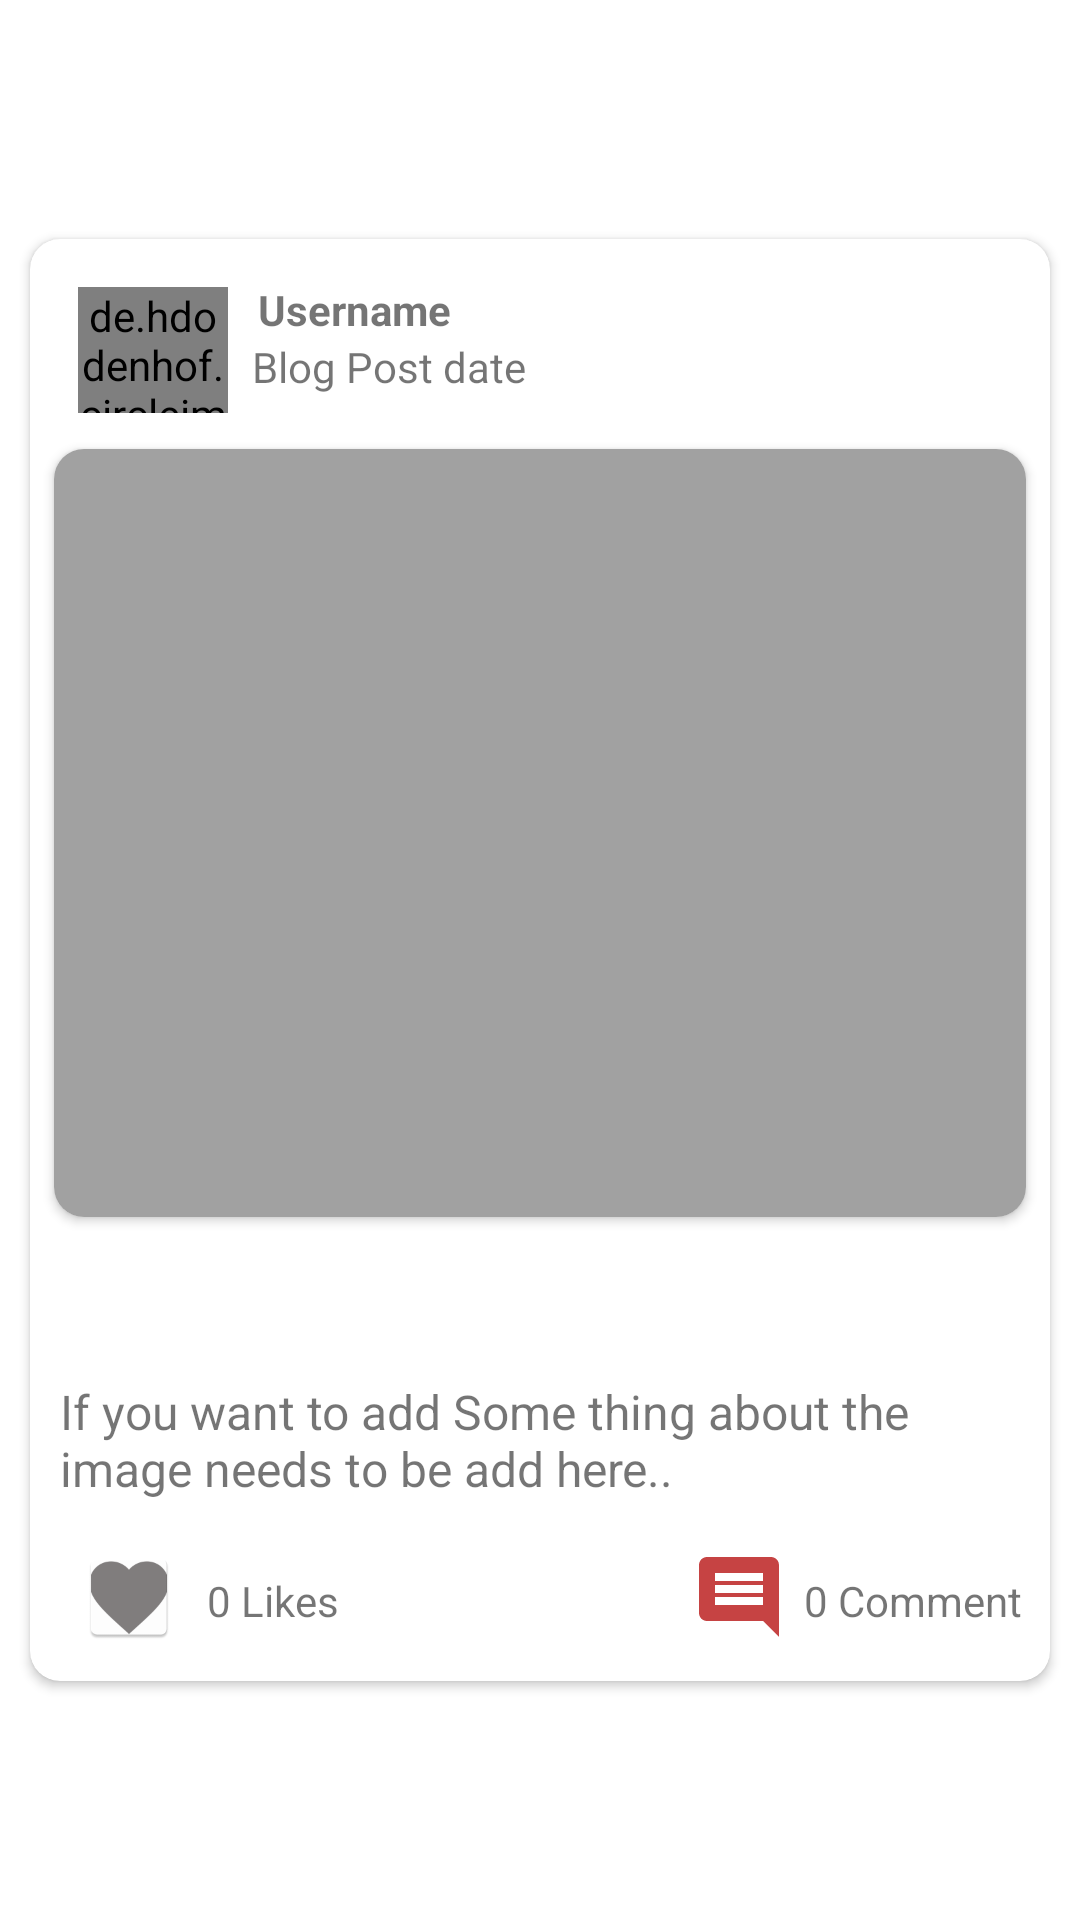

The Android layout XML behind this screen, and the referenced resources:
<!-- AndroidManifest.xml: application theme Theme.Blog -->
<!-- res/layout/blog_list_item.xml -->
<?xml version="1.0" encoding="utf-8"?>
<androidx.constraintlayout.widget.ConstraintLayout xmlns:android="http://schemas.android.com/apk/res/android"
    xmlns:app="http://schemas.android.com/apk/res-auto"
    xmlns:tools="http://schemas.android.com/tools"
    android:layout_width="match_parent"
    android:layout_height="wrap_content">

    <androidx.cardview.widget.CardView
        android:id="@+id/main_blog_post"
        android:layout_width="match_parent"
        android:layout_height="wrap_content"
        android:layout_marginStart="10dp"
        android:layout_marginTop="10dp"
        android:layout_marginEnd="10dp"
        android:layout_marginBottom="10dp"
        app:cardCornerRadius="10dp"
        app:layout_constraintBottom_toBottomOf="parent"
        app:layout_constraintEnd_toEndOf="parent"
        app:layout_constraintHorizontal_bias="0.0"
        app:layout_constraintStart_toStartOf="parent"
        app:layout_constraintTop_toTopOf="parent">

        <androidx.constraintlayout.widget.ConstraintLayout
            android:layout_width="match_parent"
            android:layout_height="wrap_content">

            <TextView
                android:id="@+id/blog_comment_count"
                android:layout_width="wrap_content"
                android:layout_height="wrap_content"
                android:layout_marginStart="10dp"
                android:layout_marginEnd="20dp"
                android:text="0 Comment"
                app:layout_constraintBottom_toBottomOf="@+id/blog_like_count"
                app:layout_constraintEnd_toEndOf="parent"
                app:layout_constraintHorizontal_bias="0.304"
                app:layout_constraintLeft_toRightOf="parent"
                app:layout_constraintStart_toEndOf="@+id/blog_comment_btn"
                app:layout_constraintTop_toTopOf="@+id/blog_like_count"
                app:layout_constraintVertical_bias="0.157" />

            <ImageView
                android:id="@+id/blog_comment_btn"
                android:layout_width="32dp"
                android:layout_height="32dp"
                android:src="@drawable/drawablecomment"
                app:layout_constraintBottom_toBottomOf="@+id/blog_like_btn"
                app:layout_constraintEnd_toEndOf="parent"
                app:layout_constraintHorizontal_bias="0.573"
                app:layout_constraintStart_toEndOf="@+id/blog_like_count"
                app:layout_constraintTop_toBottomOf="@+id/blog_desc"
                app:layout_constraintVertical_bias="1.0" />

            <TextView
                android:id="@+id/blog_like_count"
                android:layout_width="wrap_content"
                android:layout_height="wrap_content"
                android:layout_marginStart="10dp"
                android:text="0 Likes"
                app:layout_constraintBottom_toBottomOf="parent"
                app:layout_constraintStart_toEndOf="@+id/blog_like_btn"
                app:layout_constraintTop_toBottomOf="@+id/blog_desc"
                app:layout_constraintVertical_bias="0.578" />

            <ImageView
                android:id="@+id/blog_like_btn"
                android:layout_width="32dp"
                android:layout_height="32dp"
                android:layout_marginStart="7dp"
                android:layout_marginTop="16dp"
                android:layout_marginBottom="12dp"
                android:src="@mipmap/action_unlike"
                app:layout_constraintBottom_toBottomOf="parent"
                app:layout_constraintStart_toStartOf="@+id/blog_desc"
                app:layout_constraintTop_toBottomOf="@+id/blog_desc"
                app:layout_constraintVertical_bias="0.0" />

            <de.hdodenhof.circleimageview.CircleImageView
                android:id="@+id/blog_user_image"
                android:layout_width="50dp"
                android:layout_height="42dp"
                android:layout_marginStart="16dp"
                android:layout_marginTop="16dp"
                android:src="@drawable/defaultprofile"
                app:layout_constraintStart_toStartOf="parent"
                app:layout_constraintTop_toTopOf="parent" />

            <TextView
                android:id="@+id/blog_user_name"
                android:layout_width="wrap_content"
                android:layout_height="wrap_content"
                android:layout_marginStart="10dp"
                android:layout_marginLeft="10dp"
                android:layout_marginTop="14dp"
                android:text="Username"
                android:textSize="14sp"
                android:textStyle="bold"
                app:layout_constraintStart_toEndOf="@+id/blog_user_image"
                app:layout_constraintTop_toTopOf="parent" />

            <TextView
                android:id="@+id/blog_date"
                android:layout_width="wrap_content"
                android:layout_height="wrap_content"
                android:layout_marginStart="8dp"
                android:layout_marginLeft="8dp"
                android:text="Blog Post date"
                android:textSize="14sp"
                app:layout_constraintStart_toEndOf="@+id/blog_user_image"
                app:layout_constraintTop_toBottomOf="@+id/blog_user_name" />

            <TextView
                android:id="@+id/blog_desc"
                android:layout_width="0dp"
                android:layout_height="wrap_content"
                android:layout_marginStart="10dp"
                android:layout_marginTop="2dp"
                android:layout_marginEnd="10dp"
                android:layout_marginBottom="8dp"
                android:text="If you want to add Some thing about the image needs to be add here.."
                android:textSize="16sp"
                app:layout_constraintBottom_toBottomOf="parent"
                app:layout_constraintEnd_toEndOf="parent"
                app:layout_constraintHorizontal_bias="0.0"
                app:layout_constraintStart_toStartOf="parent"
                app:layout_constraintTop_toBottomOf="@+id/imagecard" />

            <androidx.cardview.widget.CardView
                android:id="@+id/imagecard"
                android:layout_width="match_parent"
                android:layout_height="wrap_content"
                android:layout_marginLeft="8dp"
                android:layout_marginTop="12dp"
                android:layout_marginRight="8dp"
                app:cardCornerRadius="10dp"
                app:layout_constraintEnd_toEndOf="parent"
                app:layout_constraintStart_toStartOf="parent"
                app:layout_constraintTop_toBottomOf="@+id/blog_user_image">

                <androidx.constraintlayout.widget.ConstraintLayout
                    android:layout_width="match_parent"
                    android:layout_height="wrap_content">

                    <ImageView
                        android:id="@+id/blog_image"
                        android:layout_width="match_parent"
                        android:layout_height="256dp"
                        android:scaleType="centerCrop"
                        android:src="@drawable/blank_gray_background"
                        app:layout_constraintBottom_toBottomOf="parent"
                        app:layout_constraintTop_toTopOf="parent" />

                </androidx.constraintlayout.widget.ConstraintLayout>


            </androidx.cardview.widget.CardView>

        </androidx.constraintlayout.widget.ConstraintLayout>


    </androidx.cardview.widget.CardView>


</androidx.constraintlayout.widget.ConstraintLayout>
<!-- resources referenced by this layout -->
<resources>
  <!-- drawable blank_gray_background: jpg bitmap (drawable, 1020 bytes) -->
  <!-- drawable drawablecomment (drawable) -->
  <vector android:height="24dp" android:tint="#C64343"
      android:viewportHeight="24" android:viewportWidth="24"
      android:width="24dp" xmlns:android="http://schemas.android.com/apk/res/android">
      <path android:fillColor="@android:color/white" android:pathData="M21.99,4c0,-1.1 -0.89,-2 -1.99,-2L4,2c-1.1,0 -2,0.9 -2,2v12c0,1.1 0.9,2 2,2h14l4,4 -0.01,-18zM18,14L6,14v-2h12v2zM18,11L6,11L6,9h12v2zM18,8L6,8L6,6h12v2z"/>
  </vector>
  <!-- mipmap action_unlike: png bitmap (mipmap-hdpi, 1825 bytes) -->
  <style name="Theme.Blog" parent="Theme.MaterialComponents.DayNight.NoActionBar">
          
  
          <item name="colorPrimary">@color/primarydark</item>
          <item name="colorPrimaryVariant">@color/primarydark</item>
          <item name="colorOnPrimary">@color/white</item>
          
          <item name="colorSecondary">@color/teal_200</item>
          <item name="colorSecondaryVariant">@color/teal_700</item>
          <item name="colorOnSecondary">@color/black</item>
          
          <item name="android:statusBarColor" tools:targetApi="l">?attr/colorPrimaryVariant</item>
          
      </style>
  <color name="primarydark"> #771111</color>
  <color name="white">#FFFFFFFF</color>
  <color name="teal_200">#FF03DAC5</color>
  <color name="teal_700">#FF018786</color>
  <color name="black">#FF000000</color>
</resources>
